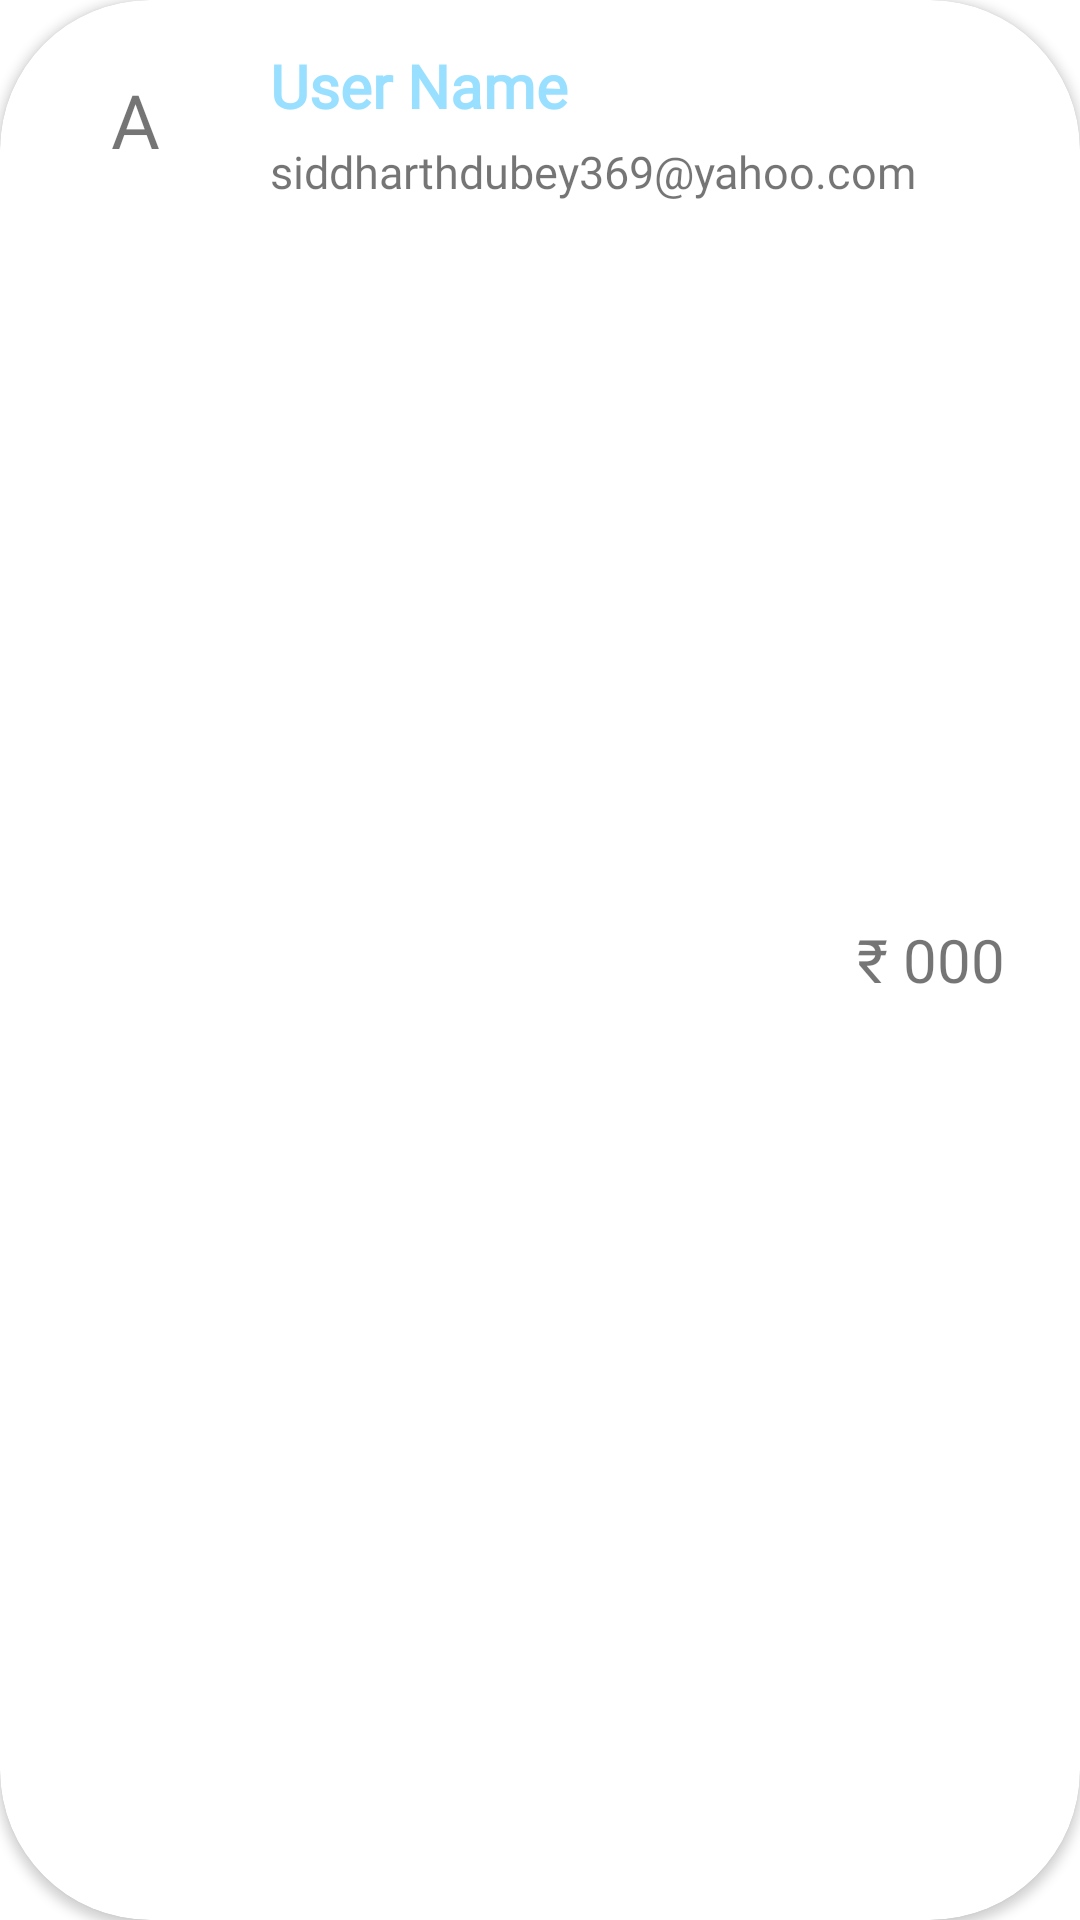

Here is an Android app screen rendered from its layout file. Give the layout XML and the strings, colors and styles it references.
<!-- AndroidManifest.xml: application theme Theme.BasicBankingApp -->
<!-- res/layout/transact_to_sample.xml -->
<?xml version="1.0" encoding="utf-8"?>
<androidx.cardview.widget.CardView
    xmlns:android="http://schemas.android.com/apk/res/android"
    xmlns:app="http://schemas.android.com/apk/res-auto"
    android:layout_width="match_parent"
    android:layout_height="wrap_content"
    android:layout_gravity="center_horizontal"
    android:layout_marginTop="5dp"
    app:cardCornerRadius="50dp"
    android:elevation="5dp"
    android:layout_marginBottom="5dp">

    <RelativeLayout
        android:id="@+id/transactLayout"
        android:layout_width="match_parent"
        android:layout_height="match_parent">


        <TextView
            android:id="@+id/customerImage"
            android:layout_width="60dp"
            android:layout_height="60dp"
            android:layout_marginBottom="10dp"
            android:layout_marginLeft="15dp"
            android:layout_marginTop="10dp"
            android:background="@drawable/customer_image"
            android:fontFamily="@font/roboto"
            android:gravity="center"
            android:text="A"
            android:textSize="25sp" />

        <TextView
            android:id="@+id/customerName"
            android:layout_width="wrap_content"
            android:layout_height="wrap_content"
            android:layout_centerHorizontal="true"
            android:layout_marginLeft="15dp"
            android:layout_marginTop="15dp"
            android:layout_toRightOf="@id/customerImage"
            android:fontFamily="@font/roboto"
            android:text="User Name"
            android:textColor="@color/customer_text_color"
            android:textSize="20sp"
            android:textStyle="bold" />

        <TextView
            android:id="@+id/customerEmail"
            android:layout_width="wrap_content"
            android:layout_height="wrap_content"
            android:layout_below="@id/customerName"
            android:layout_gravity="center_horizontal"
            android:layout_marginLeft="15dp"
            android:layout_marginTop="5dp"
            android:layout_toRightOf="@id/customerImage"
            android:fontFamily="@font/roboto"
            android:text="siddharthdubey369@yahoo.com"
            android:textSize="15dp" />

        <TextView
            android:id="@+id/customerBalance"
            android:layout_width="wrap_content"
            android:layout_height="wrap_content"
            android:layout_alignParentEnd="true"
            android:layout_alignParentRight="true"
            android:layout_centerVertical="true"
            android:layout_marginRight="25dp"
            android:text="₹ 000"
            android:textSize="20sp"
            android:fontFamily="@font/roboto" />
    </RelativeLayout>
</androidx.cardview.widget.CardView>
<!-- resources referenced by this layout -->
<resources>
  <color name="customer_text_color">#99DFFF</color>
  <style name="Theme.BasicBankingApp" parent="Theme.MaterialComponents.DayNight.NoActionBar">
          
          <item name="colorPrimary">@color/theme</item>
          <item name="colorPrimaryVariant">@color/purple_700</item>
          <item name="colorOnPrimary">@color/white</item>
          
          <item name="colorSecondary">@color/teal_200</item>
          <item name="colorSecondaryVariant">@color/teal_700</item>
          <item name="colorOnSecondary">@color/black</item>
          
          <item name="android:statusBarColor" tools:targetApi="l">?attr/colorPrimaryVariant</item>
          <item name="android:fitsSystemWindows">true</item>
          <item name="android:windowTranslucentStatus">true</item>
          <item name="android:windowTranslucentNavigation">true</item>
          
      </style>
  <color name="theme">#FA8072</color>
  <color name="purple_700">#FF3700B3</color>
  <color name="white">#FFFFFFFF</color>
  <color name="teal_200">#FF03DAC5</color>
  <color name="teal_700">#FF018786</color>
  <color name="black">#FF000000</color>
</resources>
